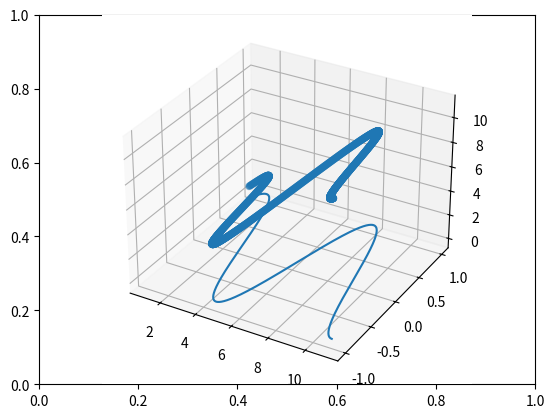

Here is the Python script that generated this plot:
from mpl_toolkits import mplot3d
import numpy as np
import matplotlib.pyplot as plt




"""
begin starting pint 
end  ending point
points -number of points between start and end
"""
def write_comprehensive_array(start, end, num_point):
    points = []
    c = (end - start) / num_point
    for i in range(0, num_point):
        v=start + (c * i)
        points.append(v)
    return  points

def write(args_X=None, agrs_y=None):
    x = np.linspace(1, 4, 10)
    print(x)
    x = write_comprehensive_array(1,4,10)
    print(x)
    return x
"""
func = callable
array =array of args x
"""

def create_func(func,args):
    return [func(num) for num in args] #python single line loop created array using function to calculate values of new array using n comming from loop


array = write_comprehensive_array(1, 11, 1000)
print(array)
array2=create_func(lambda x: np.sin(x), array)
print(array2)


def plot_grapphic(x,y):

    ax = plt.gca()
    ax = plt.axes(projection='3d') #convert to 3d
    plt.plot(x, y)
    ax.scatter3D(x, y, x, x, cmap='Greens');  # write points
    ax.spines["left"].set_position("zero")
    ax.spines["top"].set_visible(False)
    ax.spines["right"].set_visible(False)

    plt.show()

plot_grapphic(array,array2)


"""
write circle

"""